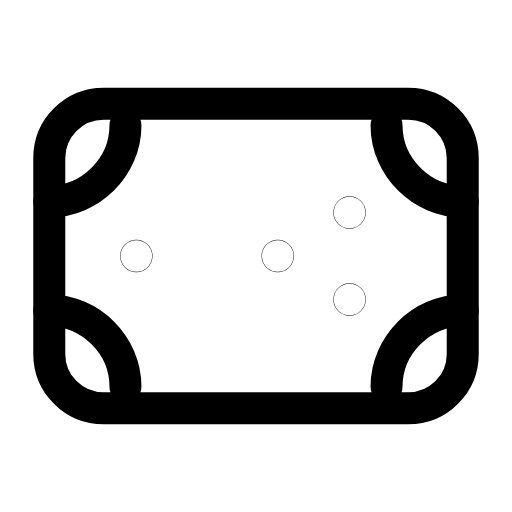
t = 0.00 s
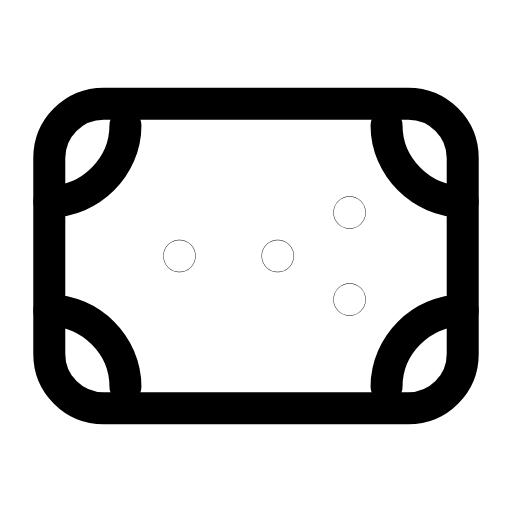
t = 0.26 s
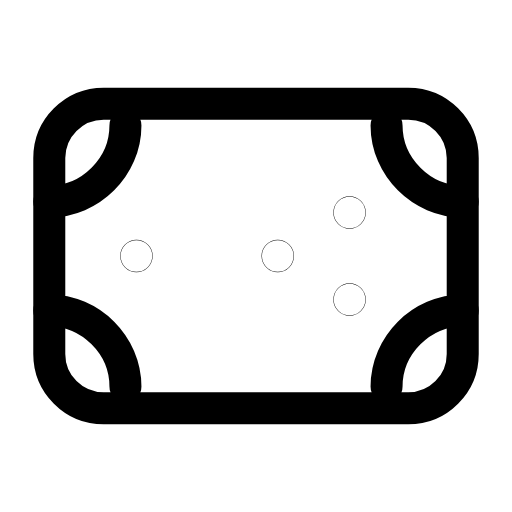
t = 0.53 s
t = 0.78 s: frame unchanged from t = 0.00 s, image omitted
t = 1.06 s: frame unchanged from t = 0.00 s, image omitted
t = 1.33 s: frame unchanged from t = 0.00 s, image omitted

The animated SVG that drew these frames (rendered in a browser with its animation timeline set to each time). Animation: 1 SMIL element (animateTransform=1); one cycle of 1.60 s, repeats indefinitely.

<svg xmlns="http://www.w3.org/2000/svg" width="24" height="24" viewBox="0 0 24 24" fill="none"><g transform="translate(-0.24 -0.24) scale(1.02)"><rect stroke="currentColor" stroke-width="1.471" stroke-linecap="round" stroke-linejoin="round" fill="none" x="2.5" y="5" width="19" height="14" rx="2.5"></rect><path stroke="currentColor" stroke-width="1.471" stroke-linecap="round" stroke-linejoin="round" fill="none" d="M21.5 9.5C19.6 9.5 18 7.9 18 6"></path><path stroke="currentColor" stroke-width="1.471" stroke-linecap="round" stroke-linejoin="round" fill="none" d="M21.5 14.5C19.6 14.5 18 16.1 18 18"></path><path stroke="currentColor" stroke-width="1.471" stroke-linecap="round" stroke-linejoin="round" fill="none" d="M2.5 9.5C4.4 9.5 6 7.9 6 6"></path><path stroke="currentColor" stroke-width="1.471" stroke-linecap="round" stroke-linejoin="round" fill="none" d="M2.5 14.5C4.4 14.5 6 16.1 6 18"></path><circle stroke="currentColor" stroke-width="1.471" stroke-linecap="round" stroke-linejoin="round" fill="none" cx="6.5" cy="12" r="0.01"><animateTransform attributeName="transform" type="translate" values="0 0;0 0;2.4 0;0 0;0 0;0 0;0 0;2.4 0;0 0;0 0;0 0" keyTimes="0;0.135;0.2475;0.36;0.45;0.6;0.66;0.735;0.81;0.9;1" dur="1.6s" repeatCount="indefinite" calcMode="spline" keySplines="0.16 1 0.3 1;0.16 1 0.3 1;0.16 1 0.3 1;0.16 1 0.3 1;0.16 1 0.3 1;0.16 1 0.3 1;0.16 1 0.3 1;0.16 1 0.3 1;0.16 1 0.3 1;0.16 1 0.3 1"/></circle><circle stroke="currentColor" stroke-width="1.471" stroke-linecap="round" stroke-linejoin="round" fill="none" cx="13" cy="12" r="0.01"></circle><circle stroke="currentColor" stroke-width="1.471" stroke-linecap="round" stroke-linejoin="round" fill="none" cx="16.3" cy="10" r="0.01"></circle><circle stroke="currentColor" stroke-width="1.471" stroke-linecap="round" stroke-linejoin="round" fill="none" cx="16.3" cy="14" r="0.01"></circle></g></svg>
